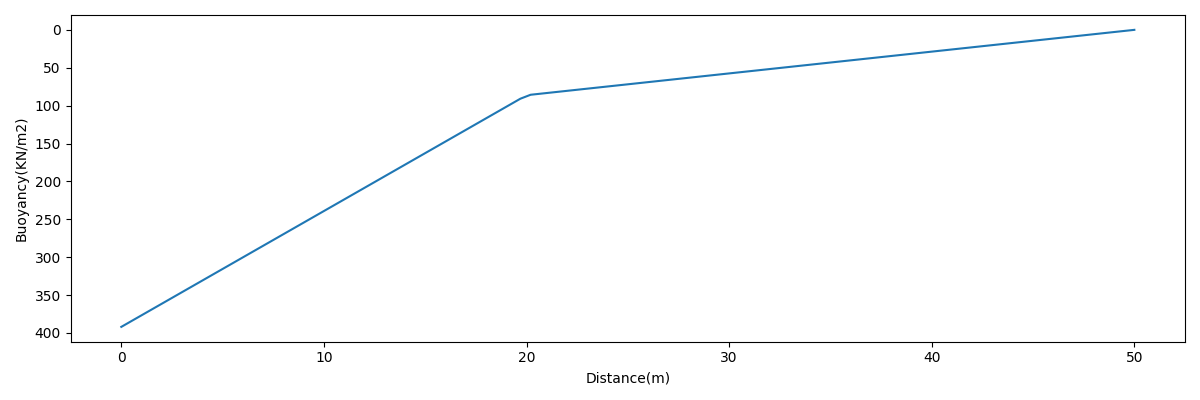

The data file committed next to this chart (first rows):
distance, pressure
0.0000e+00, 3.9200e+02
5.0505e-01, 3.8428e+02
1.0101e+00, 3.7656e+02
1.5152e+00, 3.6884e+02
2.0202e+00, 3.6112e+02
2.5253e+00, 3.5339e+02
3.0303e+00, 3.4567e+02
3.5354e+00, 3.3795e+02
4.0404e+00, 3.3023e+02
4.5455e+00, 3.2251e+02
5.0505e+00, 3.1479e+02
5.5556e+00, 3.0707e+02
6.0606e+00, 2.9935e+02
6.5657e+00, 2.9162e+02
7.0707e+00, 2.8390e+02
7.5758e+00, 2.7618e+02
8.0808e+00, 2.6846e+02
8.5859e+00, 2.6074e+02
9.0909e+00, 2.5302e+02
9.5960e+00, 2.4530e+02
1.0101e+01, 2.3758e+02
1.0606e+01, 2.2985e+02
1.1111e+01, 2.2213e+02
1.1616e+01, 2.1441e+02
1.2121e+01, 2.0669e+02
1.2626e+01, 1.9897e+02
1.3131e+01, 1.9125e+02
1.3636e+01, 1.8353e+02
1.4141e+01, 1.7581e+02
1.4646e+01, 1.6808e+02
1.5152e+01, 1.6036e+02
1.5657e+01, 1.5264e+02
1.6162e+01, 1.4492e+02
1.6667e+01, 1.3720e+02
1.7172e+01, 1.2948e+02
1.7677e+01, 1.2176e+02
1.8182e+01, 1.1404e+02
1.8687e+01, 1.0632e+02
1.9192e+01, 9.8594e+01
1.9697e+01, 9.0873e+01
2.0202e+01, 8.5659e+01
2.0707e+01, 8.4207e+01
2.1212e+01, 8.2756e+01
2.1717e+01, 8.1304e+01
2.2222e+01, 7.9852e+01
2.2727e+01, 7.8400e+01
2.3232e+01, 7.6948e+01
2.3737e+01, 7.5496e+01
2.4242e+01, 7.4044e+01
2.4747e+01, 7.2593e+01
2.5253e+01, 7.1141e+01
2.5758e+01, 6.9689e+01
2.6263e+01, 6.8237e+01
2.6768e+01, 6.6785e+01
2.7273e+01, 6.5333e+01
2.7778e+01, 6.3881e+01
2.8283e+01, 6.2430e+01
2.8788e+01, 6.0978e+01
2.9293e+01, 5.9526e+01
2.9798e+01, 5.8074e+01
... 40 more rows
